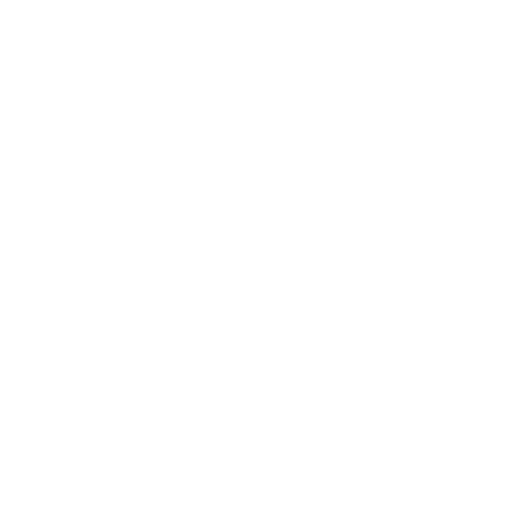
t = 0.00 s
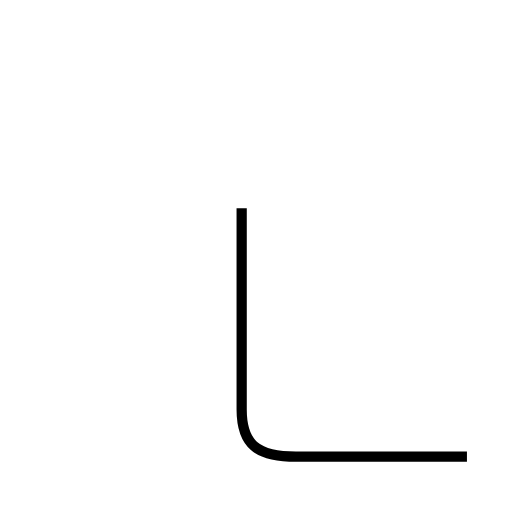
t = 1.34 s
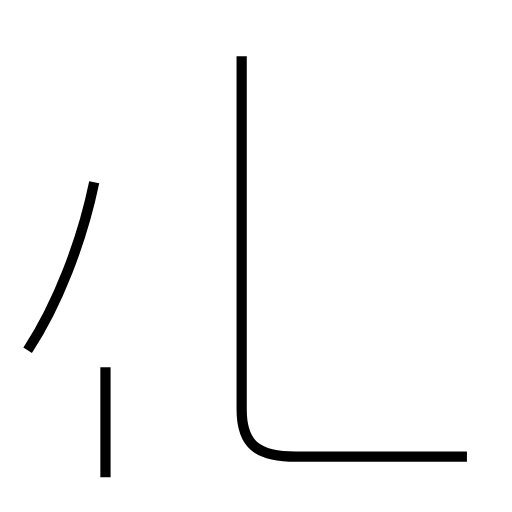
t = 2.64 s
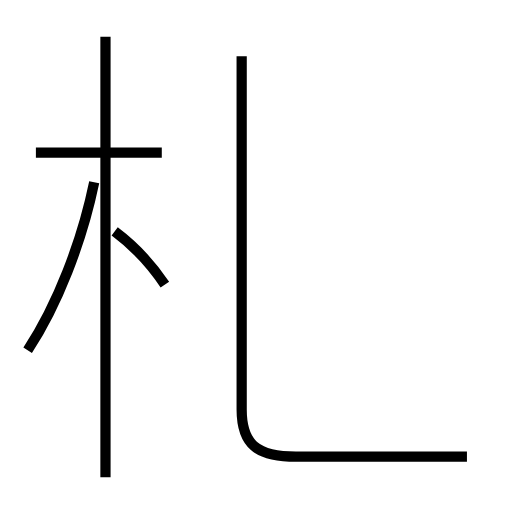
t = 4.19 s
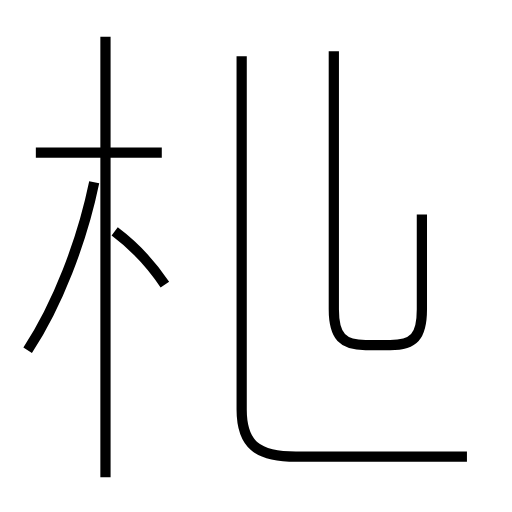
t = 5.62 s
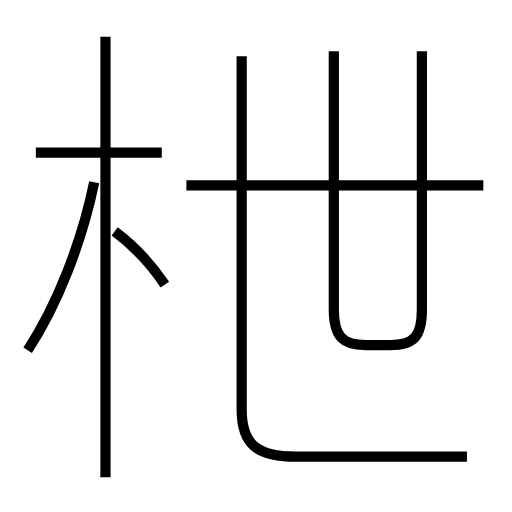
t = 6.97 s

The animated SVG that drew these frames (rendered in a browser with its animation timeline set to each time). Animation: 7 SMIL elements (animate=7); one cycle of 6.97 s.

<?xml version='1.0' encoding='utf-8'?>
<svg viewBox="0.0 -6.0 50.0 50.0" version="1.1" xmlns="http://www.w3.org/2000/svg"><rect x="-1000" y="-1000" width="2000" height="2000" stroke="white" fill="white" /><g style="fill:none;stroke:#000000;stroke-width:1"><path d="M 45.6 0.6 L 28.9 0.6 C 25.1 0.6 23.6 -0.6 23.6 -4.0 L 23.6 -38.5 " transform="translate(0.0 38.0)" stroke-dasharray="59.39057029267936" stroke-dashoffset="59.39057029267936"><animate attributeName="stroke-dashoffset" from="59.39057029267936" to="0" dur="1.7817171087803807s" begin="0s" fill="freeze" /></path><path d="M 2.7 -9.8 C 5.6 -14.2 8.0 -20.4 9.2 -26.2 " transform="translate(0.0 38.0)" stroke-dasharray="17.73698213285612" stroke-dashoffset="17.73698213285612"><animate attributeName="stroke-dashoffset" from="17.73698213285612" to="0" dur="0.5321094639856836s" begin="1.7817171087803807s" fill="freeze" /></path><path d="M 10.3 2.6 L 10.3 -40.4 " transform="translate(0.0 38.0)" stroke-dasharray="43.0" stroke-dashoffset="43.0"><animate attributeName="stroke-dashoffset" from="43.0" to="0" dur="1.29s" begin="2.3138265727660645s" fill="freeze" /></path><path d="M 16.1 -16.2 C 14.9 -18.0 13.2 -19.9 11.2 -21.4 " transform="translate(0.0 38.0)" stroke-dasharray="7.17792300894112" stroke-dashoffset="7.17792300894112"><animate attributeName="stroke-dashoffset" from="7.17792300894112" to="0" dur="0.21533769026823357s" begin="3.6038265727660646s" fill="freeze" /></path><path d="M 15.8 -29.1 L 3.5 -29.1 " transform="translate(0.0 38.0)" stroke-dasharray="12.3" stroke-dashoffset="12.3"><animate attributeName="stroke-dashoffset" from="12.3" to="0" dur="0.369s" begin="3.819164263034298s" fill="freeze" /></path><path d="M 32.6 -39.0 L 32.6 -13.8 C 32.6 -11.1 33.5 -10.3 35.7 -10.3 L 38.1 -10.3 C 40.4 -10.3 41.2 -11.1 41.2 -13.8 L 41.2 -39.0 " transform="translate(0.0 38.0)" stroke-dasharray="63.78771481870463" stroke-dashoffset="63.78771481870463"><animate attributeName="stroke-dashoffset" from="63.78771481870463" to="0" dur="1.9136314445611389s" begin="4.188164263034298s" fill="freeze" /></path><path d="M 47.2 -25.9 L 18.2 -25.9" transform="translate(0.0 38.0)" stroke-dasharray="29.000000000000004" stroke-dashoffset="29.000000000000004"><animate attributeName="stroke-dashoffset" from="29.000000000000004" to="0" dur="0.8700000000000001s" begin="6.1017957075954365s" fill="freeze" /></path></g></svg>
